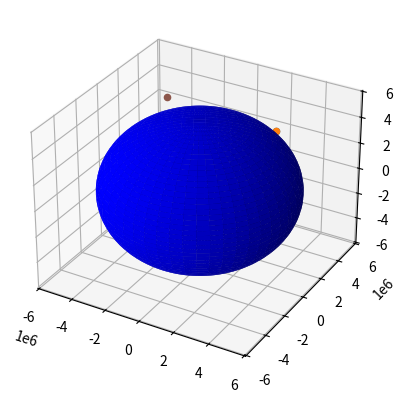

The matplotlib source for this figure:
import matplotlib.pyplot as plt
import numpy as np


labs = ['UMK1','UMK2', 'NIST', 'NPLSr', 'NPLYb', 'NICT', 'SYRTE']
#labs = ['UMK1', 'UMK2', 'NICT']
inf = { 'UMK1': {'col':'green', 'atom':'88Sr',
                 'X':3644273,  'Y':1226649,  'Z':5071736}, 
        'UMK2': {'col':'red',   'atom':'88Sr',
                 'X':3644273,  'Y':1226649,  'Z':5071736},
        'NIST': {'col':'blue',  'atom':'171Yb',
                 'X':-1288363, 'Y':-4721684, 'Z':4078659},
        'NPLSr':{'col':'cyan',  'atom':'87Sr',
                 'X':3985500,  'Y':-23625,   'Z':4962941},
        'NPLYb':{'col':'black', 'atom':'171Yb+',
                 'X':3985500,  'Y':-23625,   'Z':4962941},
        'NICT': {'col':'gray',  'atom':'87Sr',
                 'X':-3941931, 'Y':3368182,  'Z':3702068},
        'SYRTE':{'col':'brown', 'atom':'87Sr',
                 'X':4202777,  'Y':171368,   'Z':4778660}
}

fig = plt.figure()
ax = fig.add_subplot(111, projection='3d')

# Make data
u = np.linspace(0, 2 * np.pi, 100)
v = np.linspace(0, np.pi, 100)
x = 5300000 * np.outer(np.cos(u), np.sin(v))
y = 5300000 * np.outer(np.sin(u), np.sin(v))
z = 5300000 * np.outer(np.ones(np.size(u)), np.cos(v))

# Plot the surface
ax.plot_surface(x, y, z, color='b')


for lab in labs:
    ax.scatter(inf[lab]['X'], inf[lab]['Y'], inf[lab]['Z'])
    #ax.quiver(0,0,0,inf[lab]['X'], inf[lab]['Y'], inf[lab]['Z'])

plt.show()